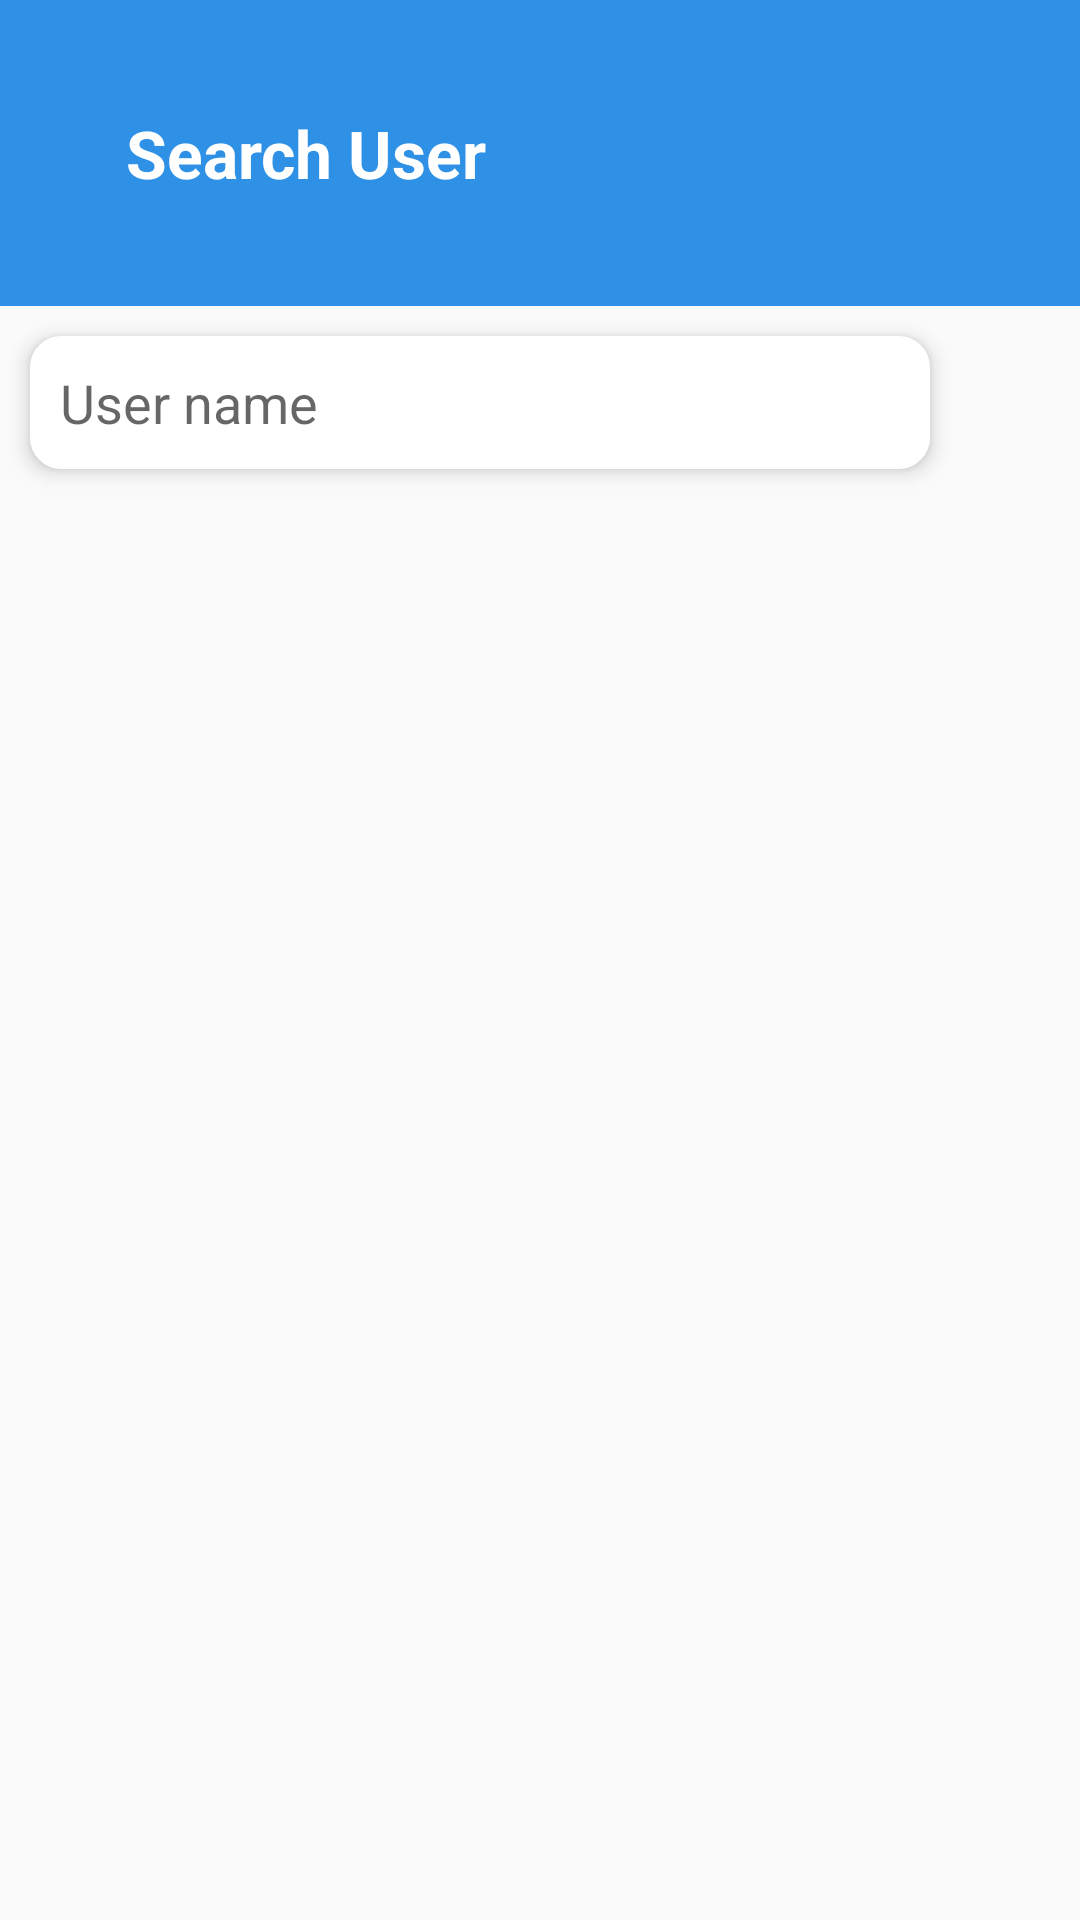

Here is an Android app screen rendered from its layout file. Give the layout XML and the strings, colors and styles it references.
<!-- AndroidManifest.xml: application theme Theme.EasyChat -->
<!-- res/layout/activity_search_user.xml -->
<?xml version="1.0" encoding="utf-8"?>
<RelativeLayout xmlns:android="http://schemas.android.com/apk/res/android"
    xmlns:app="http://schemas.android.com/apk/res-auto"
    xmlns:tools="http://schemas.android.com/tools"
    android:id="@+id/main"
    android:layout_width="match_parent"
    android:layout_height="match_parent"
    tools:context=".SearchUserActivity">
    <RelativeLayout
        android:id="@+id/main_toolbar"
        android:layout_width="match_parent"
        android:layout_height="wrap_content"
        android:background="@color/my_primary"
        android:paddingTop="40dp">
        <ImageButton
            android:layout_width="32dp"
            android:layout_height="32dp"
            android:src="@drawable/arrow_back_icon"
            android:background="?attr/selectableItemBackgroundBorderless"
            android:layout_centerVertical="true"
            android:id="@+id/back_btn"
            android:layout_marginTop="30dp"
            />


        <TextView
            android:layout_width="match_parent"
            android:layout_height="wrap_content"
            android:text="Search User"
            android:textSize="22sp"
            android:textStyle="bold"
            android:textColor="@color/white"
            android:layout_marginStart="10dp"
            android:layout_centerVertical="true"
            android:layout_toRightOf="@id/back_btn"
            />

    </RelativeLayout>
    <RelativeLayout
        android:layout_width="match_parent"
        android:layout_height="wrap_content"
        android:layout_below="@id/main_toolbar"
        android:id="@+id/search_user_layout"
        >
        <EditText
            android:layout_width="match_parent"
            android:layout_height="wrap_content"
            android:background="@drawable/edit_text_rounded_corner"
            android:layout_margin="10dp"
            android:hint="User name"
            android:padding="10dp"
            android:elevation="4dp"
            android:layout_toLeftOf="@id/search_user_btn"
            android:id="@+id/search_username_input"

            />
        <ImageButton
            android:layout_width="40dp"
            android:layout_height="40dp"
            android:src="@drawable/search_icon"
            android:layout_alignParentEnd="true"
            android:layout_centerVertical="true"
            android:background="?attr/selectableItemBackgroundBorderless"

            android:id="@+id/search_user_btn"/>

    </RelativeLayout>
<androidx.recyclerview.widget.RecyclerView
    android:layout_width="match_parent"
    android:layout_height="wrap_content"
    android:layout_below="@id/search_user_layout"
    android:id="@+id/search_user_recycleview"
    />
</RelativeLayout>
<!-- resources referenced by this layout -->
<resources>
  <color name="my_primary">#2F91E6</color>
  <color name="white">#FFFFFFFF</color>
  <!-- drawable edit_text_rounded_corner (drawable) -->
  <?xml version="1.0" encoding="utf-8"?>
  <shape android:shape="rectangle"  xmlns:android="http://schemas.android.com/apk/res/android">
      <stroke android:width="1dp" android:color="@color/white" />
      <corners android:radius="10dp" />
      <solid android:color="@color/white" />
  </shape>
  <style name="Theme.EasyChat" parent="Theme.AppCompat.Light.NoActionBar" />
</resources>
